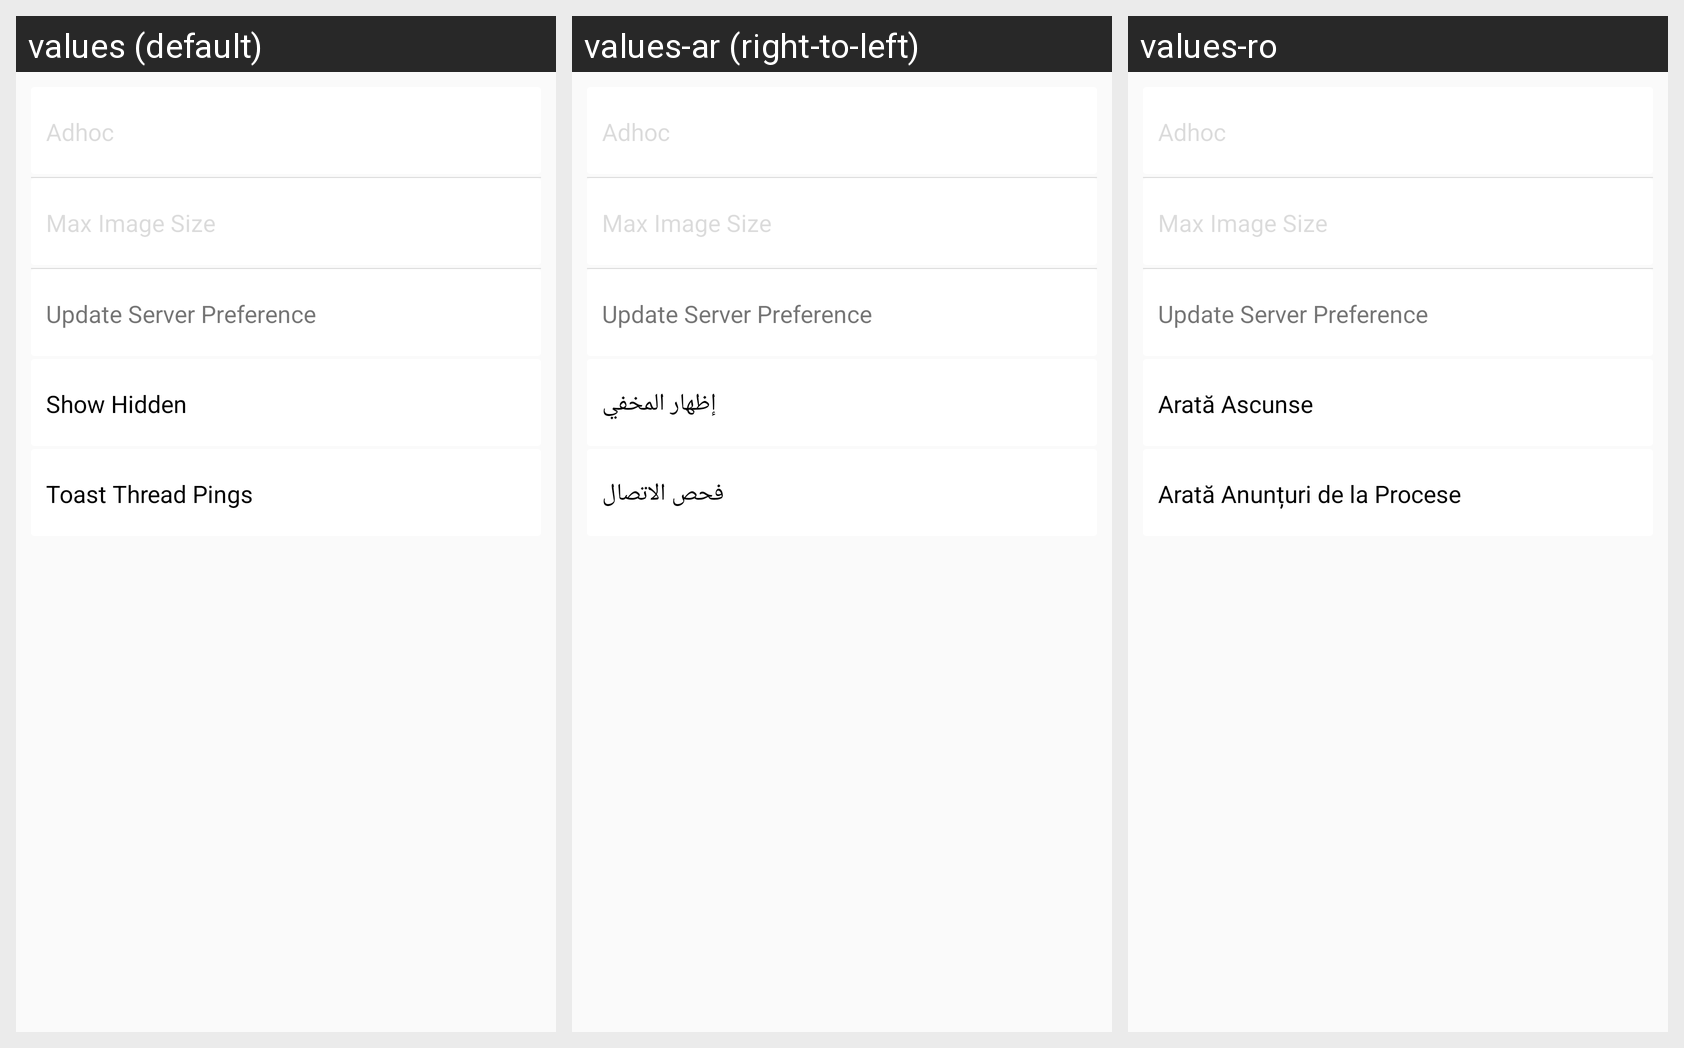

Locale-by-locale string values for the Android screen shown in this grid:
Android screen res/layout/setting_main.xml rendered under 3 locales, left to right: values (default), values-ar (right-to-left), values-ro. Device: Nexus 5 (rendered at 1080×1920; each locale shown at half size, 540×960, under a caption strip naming it); theme DDP2P.
Strings drawn on this screen, with the default value and each locale's value (text and hints the layout hard-codes, and strings that could not be matched under every locale, appear in the picture but are not listed):

settings_show_hidden
  values: Show Hidden
  values-ar: إظهار المخفي
  values-ro: Arată Ascunse

Toast_Thread_Pings
  values: Toast Thread Pings
  values-ar: فحص الاتصال
  values-ro: Arată Anunțuri de la Procese
